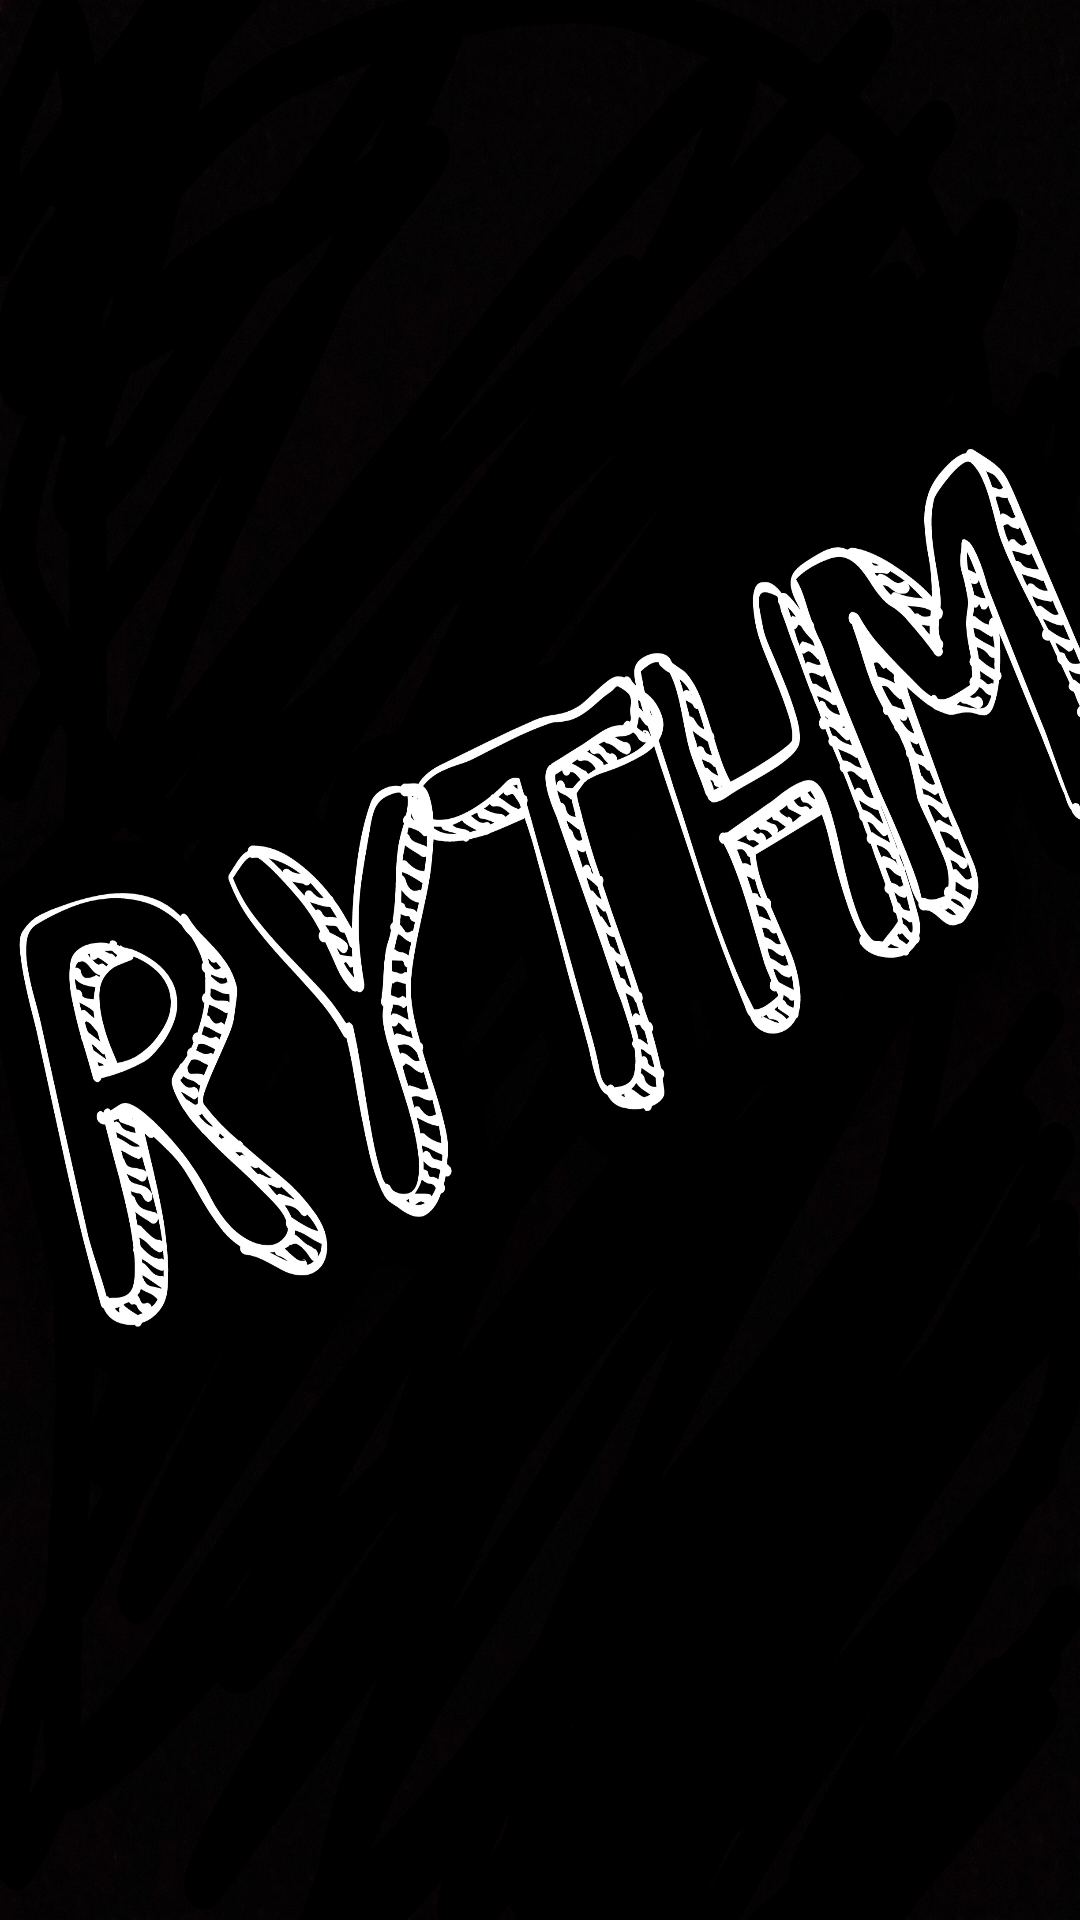

Write the Android layout XML for this screen, with the resource values it uses.
<!-- AndroidManifest.xml: application theme AppTheme -->
<!-- res/layout/activity_splash_screen.xml -->
<?xml version="1.0" encoding="utf-8"?>
<androidx.constraintlayout.widget.ConstraintLayout xmlns:android="http://schemas.android.com/apk/res/android"
    xmlns:app="http://schemas.android.com/apk/res-auto"
    xmlns:tools="http://schemas.android.com/tools"
    android:layout_width="match_parent"
    android:layout_height="match_parent"
    tools:context=".splashScreen"
    android:background="@drawable/l1">


</androidx.constraintlayout.widget.ConstraintLayout>
<!-- resources referenced by this layout -->
<resources>
  <!-- drawable l1: jpg bitmap (drawable, 574785 bytes) -->
  <style name="AppTheme" parent="Theme.AppCompat.Light.DarkActionBar">
          
          <item name="colorPrimary">@color/colorPrimary</item>
          <item name="colorPrimaryDark">@color/colorPrimaryDark</item>
          <item name="colorAccent">@color/colorAccent</item>
          <item name="backgroundcolor">#070707</item>
          <item name="cardbackcolor">#0A0A0A</item>
          <item name="textcolor">#ffffff</item>
          <item name="tintcolor">#ffffff</item>
          <item name="buttoncolor">#55C5F8</item>
      </style>
  <color name="colorPrimary">#09C5F5</color>
  <color name="colorPrimaryDark">#090808</color>
  <color name="colorAccent">#FFFFFE</color>
</resources>
